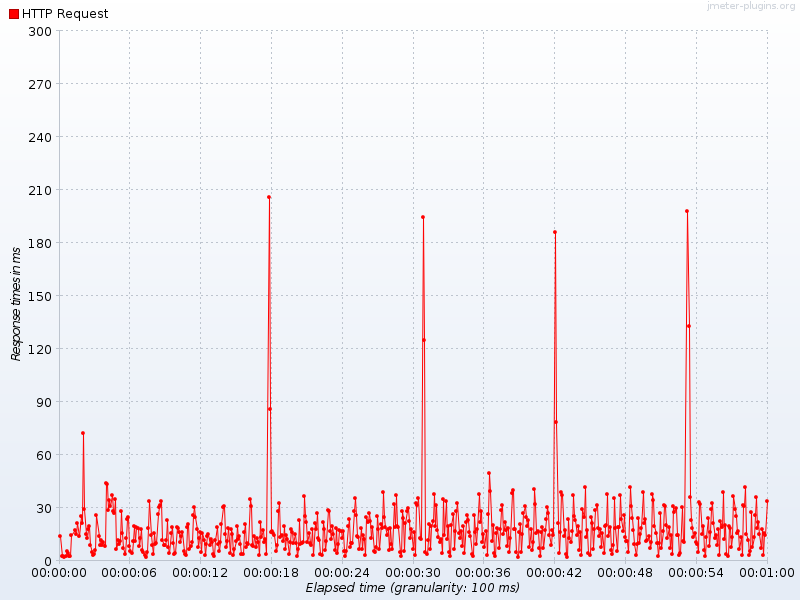

The data file committed next to this chart (first rows):
Elapsed time, HTTP Request
19:21:28.0, 14.0
19:21:28.200, 2.667
19:21:28.300, 2.4
19:21:28.400, 2.167
19:21:28.500, 2.667
19:21:28.600, 5.333
19:21:28.700, 4.5
19:21:28.800, 2.5
19:21:28.900, 2.429
19:21:29.0, 14.25
19:21:29.300, 17.0
19:21:29.400, 15.0
19:21:29.500, 21.0
19:21:29.600, 14.0
19:21:29.800, 25.0
19:21:29.900, 21.0
19:21:30.0, 72.0
19:21:30.100, 29.0
19:21:30.200, 15.0
19:21:30.300, 13.0
19:21:30.400, 18.0
19:21:30.500, 19.5
19:21:30.600, 8.667
19:21:30.700, 4.6
19:21:30.800, 3.2
19:21:30.900, 3.8
19:21:31.0, 6.0
19:21:31.100, 26.0
19:21:31.300, 14.0
19:21:31.400, 9.0
19:21:31.500, 11.5
19:21:31.600, 8.5
19:21:31.700, 10.5
19:21:31.800, 8.2
19:21:31.900, 44.0
19:21:32.0, 43.5
19:21:32.100, 28.33
19:21:32.200, 34.0
19:21:32.300, 31.0
19:21:32.400, 37.0
19:21:32.500, 28.0
19:21:32.600, 27.0
19:21:32.700, 35.0
19:21:32.800, 6.667
19:21:32.900, 11.5
19:21:33.0, 9.143
19:21:33.100, 11.22
19:21:33.200, 27.75
19:21:33.300, 15.67
19:21:33.400, 6.833
19:21:33.500, 3.8
19:21:33.600, 12.5
19:21:33.700, 23.4
19:21:33.800, 24.5
19:21:33.900, 8.25
19:21:34.0, 5.5
19:21:34.100, 4.462
19:21:34.200, 11.0
19:21:34.300, 19.75
19:21:34.400, 11.2
... 530 more rows
